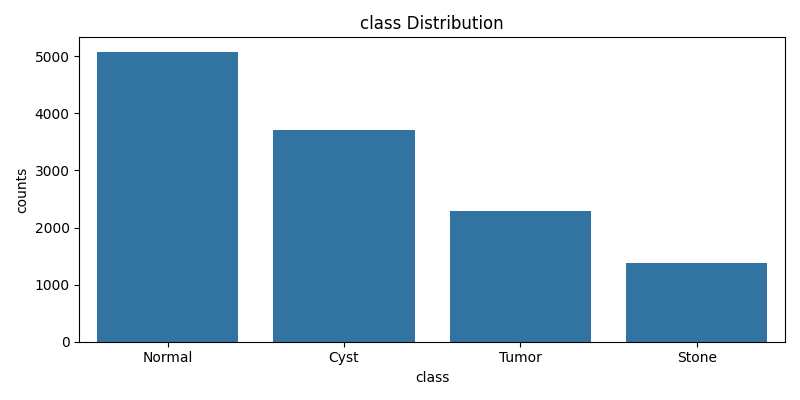

Source data for this figure (header and first rows):
class, file_path
Normal, 5077
Cyst, 3709
Tumor, 2283
Stone, 1377
